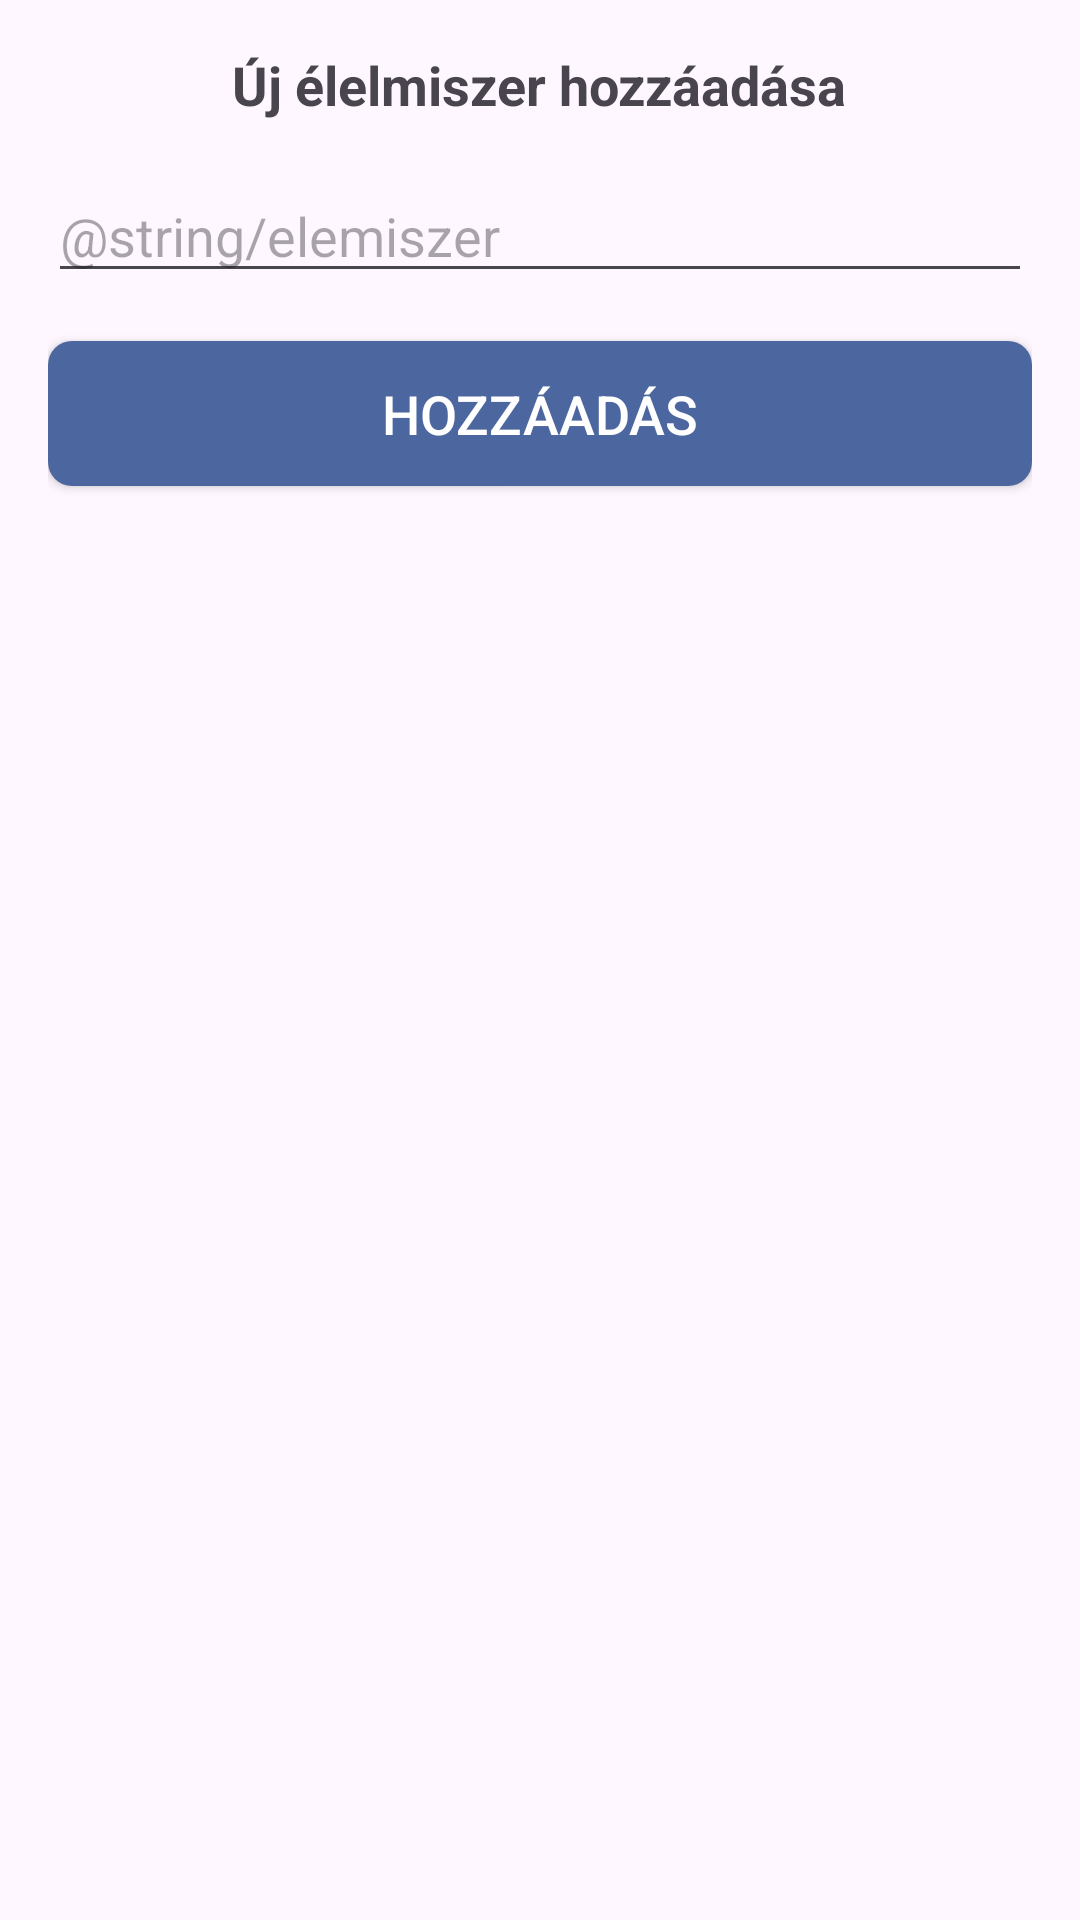

Reconstruct the res/layout file that produces this screen, plus the resources it refers to.
<!-- AndroidManifest.xml: application theme Theme.FoodApplication -->
<!-- res/layout/dialog_add_food.xml -->
<?xml version="1.0" encoding="utf-8"?>
<LinearLayout xmlns:android="http://schemas.android.com/apk/res/android"
    android:layout_width="match_parent"
    android:layout_height="wrap_content"
    android:orientation="vertical"
    android:padding="16dp">

    <RelativeLayout
        android:layout_width="match_parent"
        android:layout_height="wrap_content">

        <TextView
            android:id="@+id/dialogTitle"
            android:layout_width="wrap_content"
            android:layout_height="wrap_content"
            android:text="Új élelmiszer hozzáadása"
            android:textSize="18sp"
            android:textStyle="bold"
            android:layout_centerHorizontal="true"/>

        <ImageView
            android:id="@+id/closeDialog"
            android:layout_width="24dp"
            android:layout_height="24dp"
            android:src="@drawable/close_x"
            android:layout_alignParentEnd="true"
            android:layout_alignParentTop="true"
            android:contentDescription="@string/close" />
    </RelativeLayout>

    <EditText
        android:id="@+id/foodNameEditText"
        android:layout_width="match_parent"
        android:layout_height="wrap_content"
        android:hint="@string/elemiszer"
        android:layout_marginTop="16dp" />

    <Button
        android:id="@+id/saveButton"
        android:layout_width="match_parent"
        android:layout_height="wrap_content"
        android:background="@drawable/button_background"
        android:text="@string/add"
        android:textColor="#FFFFFF"
        android:textSize="18sp"
        android:layout_marginTop="16dp" />

</LinearLayout>
<!-- resources referenced by this layout -->
<resources>
  <!-- drawable button_background (drawable) -->
  <?xml version="1.0" encoding="utf-8"?>
  <selector xmlns:android="http://schemas.android.com/apk/res/android">
      <item android:state_pressed="true">
          <shape>
              <solid android:color="#3b5998"/>
              <corners android:radius="8dp"/>
              <padding android:left="12dp"
                  android:top="12dp"
                  android:right="12dp"
                  android:bottom="12dp"/>
          </shape>
      </item>
      <item>
          <shape>
              <solid android:color="#4c669f"/>
              <corners android:radius="8dp"/>
              <padding android:left="12dp"
                  android:top="12dp"
                  android:right="12dp"
                  android:bottom="12dp"/>
          </shape>
      </item>
  </selector>
  <string name="add">Hozzáadás</string>
  <string name="close">Close</string>
  <style name="Theme.FoodApplication" parent="Base.Theme.FoodApplication" />
  <style name="Base.Theme.FoodApplication" parent="Theme.Material3.DayNight.NoActionBar">
          <item name="colorPrimary">@color/primaryColor</item>
          <item name="colorPrimaryVariant">@color/primaryColor</item>
          <item name="colorOnPrimary">@android:color/white</item>
      </style>
  <color name="primaryColor">#3B5998</color>
</resources>
